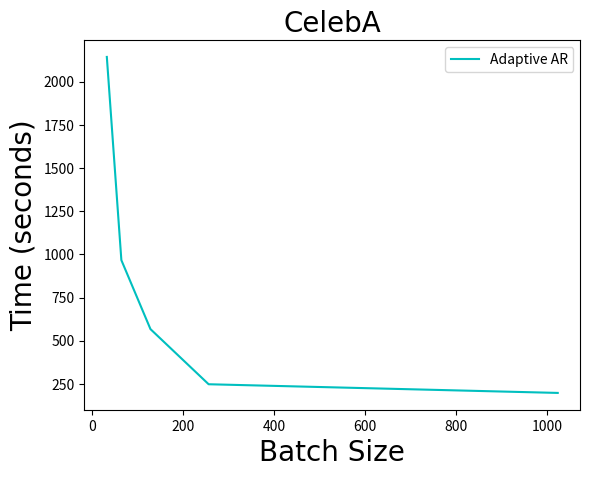

Source code (Python):
import numpy as np
import matplotlib.pyplot as plt

font1 = {'family' : 'Times New Roman',
'weight' : 'normal',
'size'   : 20,
}
#Batch Size = 512
plot_fid = False
plot_speed = True
dataset = 'celeba'
### CIFAR10:
# vq vae gated pixelcnn flops: 473147904

if dataset == 'cifar':
    adap_ar_ar_speed = np.array([[8.86, 19.10, 30.98, 44.34, 59.48],[47.61,96.52,148.71,182.07,222.73]])
    adap_ar_ar_speed[0] *= (220.63 / 59.48)
    adap_ar_total_speed = [3693.34, 2130.02, 1399.01, 1003.31, 776.68]  # it/s
    adap_ar_fid = np.array([118.49, 67.26, 56.34, 53.70, 53.62])
    adap_ar_baseline_fid = np.array([126.02, 79.69, 84.67, 80.87, 62.50])
    adap_ar_vq_vae_fid = 53.86
    adap_ar_vq_vae_speed = [572.12] #499.64
    code_fraction = [0.2, 0.4, 0.6, 0.8, 1.0]
elif dataset == 'celeba':
    #100000 samples
    adap_ar_ar_speed = np.array([[2143.63,966.41,566.89,247.48,197.25]])
    #adap_ar_ar_speed[2] = adap_ar_ar_speed[2] / 2
    adap_ar_total_speed = []  # it/s
    adap_ar_fid = np.array([51.54,38.82,33.04,31.61,30.54])
    adap_ar_baseline_fid = np.array([[150.62,79.40,41.61,36.86,34.88],[155.78,79.62,41.67,36.99,34.80]])
    adap_ar_vq_vae_fid = 33.18
    adap_ar_vq_vae_speed = [1060.13] #978
    code_fraction = [32,64,128,256,1024]
if plot_fid:
    plt.plot(code_fraction, adap_ar_fid, label='Adaptive AR', color='c')
    plt.plot(code_fraction, np.mean(adap_ar_baseline_fid,axis=0), label='Vanilla', color='y')
    plt.fill_between(code_fraction, adap_ar_fid + 1, adap_ar_fid - 1, facecolor='c', alpha=0.5)
    plt.fill_between(code_fraction,np.mean(adap_ar_baseline_fid,axis=0) + np.std(adap_ar_baseline_fid,axis=0), np.mean(adap_ar_baseline_fid,axis=0) - np.std(adap_ar_baseline_fid,axis=0), facecolor='y', alpha=0.5)
    plt.hlines(y=adap_ar_vq_vae_fid, xmin=0.2, xmax=1.0, color='r', label='VQ-VAE', linestyles='dashed')
    plt.ylabel('FID Score', font1)
    plt.xlabel('Fraction of dimensions', font1)
    if dataset == 'celeba':
        plt.title('CelebA', font1)
        plt.legend()
        #plt.show()
        plt.savefig('CelebA_fid.jpg')
        plt.cla()
    else:
        plt.title('CIFAR-10', font1)
        plt.legend()
        #plt.show()
        plt.savefig('CIFAR-10_fid.jpg')
        plt.cla()
if plot_speed:
    mu = np.mean(adap_ar_ar_speed, axis=0)
    var = np.std(adap_ar_ar_speed, axis=0)
    plt.plot(code_fraction, mu, label='Adaptive AR', color='c')
    #plt.plot(code_fraction, adap_ar_vq_vae_speed, label='Baseline', color='y')
    plt.fill_between(code_fraction, mu + var, mu - var, facecolor='c', alpha=0.5)
    #plt.hlines(y=adap_ar_vq_vae_speed[0], xmin=0.2, xmax=1.0, color='r', label='VQ-VAE', linestyles='dashed')
    plt.ylabel('Time (seconds)', font1)
    plt.xlabel('Batch Size', font1)
    if dataset == 'celeba':
        plt.title('CelebA', font1)
        plt.legend()
        #plt.show()
        plt.savefig('CelebA_speed.jpg')
    else:
        plt.title('CIFAR-10', font1)
        plt.legend()
        #plt.show()
        plt.savefig('CIFAR-10_speed.jpg')
